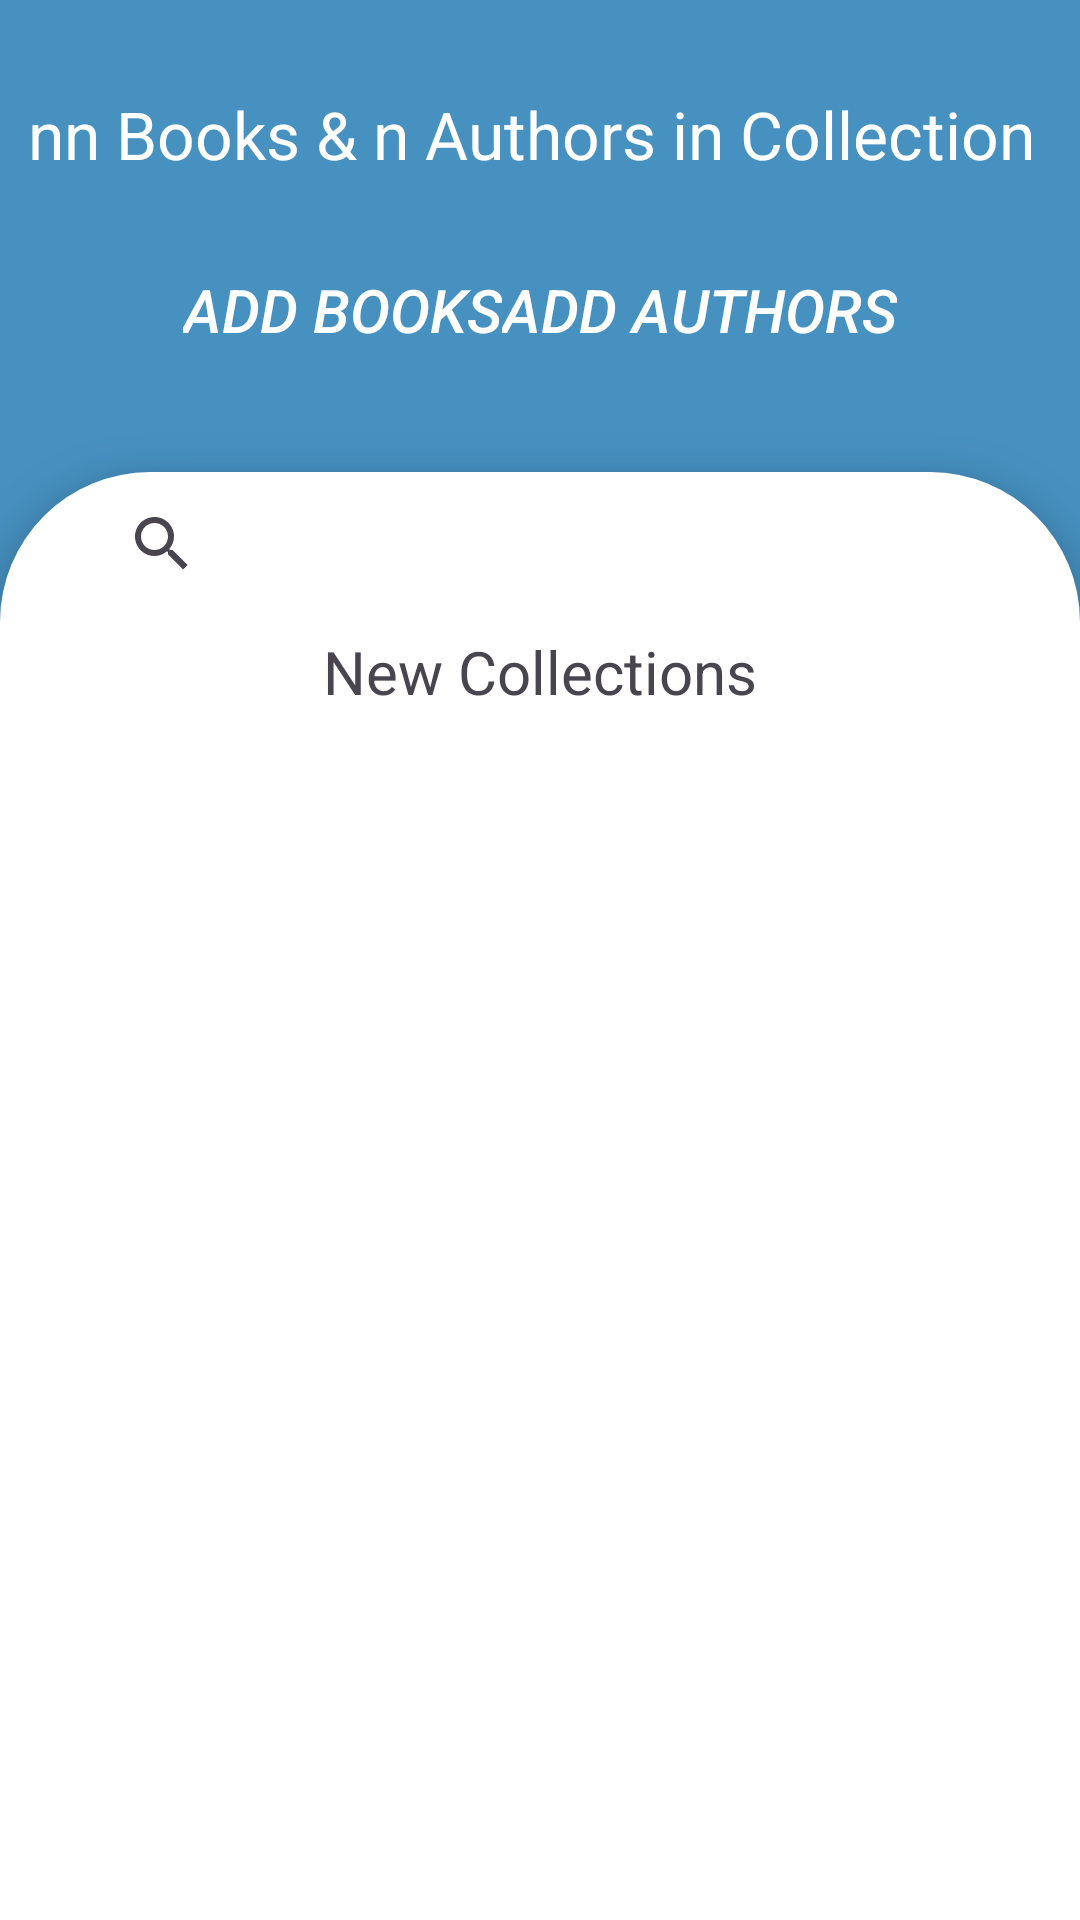

Here is an Android app screen rendered from its layout file. Give the layout XML and the strings, colors and styles it references.
<!-- AndroidManifest.xml: application theme Theme.Libreasy -->
<!-- res/layout/fragment_home.xml -->
<?xml version="1.0" encoding="utf-8"?>
<LinearLayout xmlns:android="http://schemas.android.com/apk/res/android"
    xmlns:tools="http://schemas.android.com/tools"
    android:layout_width="match_parent"
    android:layout_height="match_parent"
    android:orientation="vertical"
    android:background="#4791C1"
    tools:context=".view.fragment.HomeFragment">

    <androidx.appcompat.widget.AppCompatTextView
        android:id="@+id/tv_stats"
        android:layout_width="wrap_content"
        android:textSize="22sp"
        android:textColor="#ffffff"
        android:layout_height="wrap_content"
        android:layout_gravity="center_horizontal"
        android:layout_marginTop="30dp"
        android:text="nn Books &amp; n Authors in Collection "/>

    <LinearLayout
        android:layout_width="match_parent"
        android:layout_height="wrap_content"
        android:gravity="center_horizontal"
        android:layout_margin="20dp"
        android:orientation="horizontal">
        <Button
            android:id="@+id/btn_add_books"
            android:layout_width="wrap_content"
            android:layout_height="wrap_content"
            android:background="@android:color/transparent"
            android:textSize="20sp"
            android:textColor="#ffffff"
            android:textStyle="italic"
            android:text="Add Books"/>

        <Button
            android:id="@+id/btn_add_authors"
            android:layout_width="wrap_content"
            android:layout_height="wrap_content"
            android:textSize="20sp"
            android:textColor="#ffffff"
            android:textStyle="italic"
            android:background="@android:color/transparent"
            android:text="Add Authors"/>
    </LinearLayout>

    <LinearLayout
        android:layout_width="match_parent"
        android:layout_height="match_parent"
        android:layout_marginTop="10dp"
        android:background="@drawable/shape_card"
        android:elevation="8dp"
        android:orientation="vertical">

        <SearchView
            android:id="@+id/search_bar"
            android:layout_width="match_parent"
            android:layout_height="wrap_content"
            android:paddingStart="30dp"
            android:paddingEnd="30dp"
            android:queryHint="Search for a book" />

        <androidx.appcompat.widget.AppCompatTextView
            android:layout_width="wrap_content"
            android:textSize="20sp"
            android:layout_height="wrap_content"
            android:layout_gravity="center_horizontal"
            android:layout_marginTop="5dp"
            android:text="New Collections"/>

        <androidx.recyclerview.widget.RecyclerView
            android:id="@+id/rv_books"
            android:layout_width="match_parent"
            android:layout_height="match_parent"
            android:padding="10dp"
            tools:listitem="@layout/item_book" />


    </LinearLayout>
</LinearLayout>
<!-- res/layout/item_book.xml (included above) -->
<?xml version="1.0" encoding="utf-8"?>
<androidx.constraintlayout.widget.ConstraintLayout xmlns:android="http://schemas.android.com/apk/res/android"
    xmlns:tools="http://schemas.android.com/tools"
    android:layout_width="match_parent"
    android:layout_height="wrap_content"
    android:padding="5dp"
    xmlns:app="http://schemas.android.com/apk/res-auto">

    <androidx.appcompat.widget.AppCompatImageView
        android:id="@+id/im_cover"
        android:layout_width="80dp"
        android:layout_height="120dp"
        android:src="@drawable/img_cover"
        app:layout_constraintTop_toTopOf="parent"
        app:layout_constraintStart_toStartOf="parent"/>

    <androidx.appcompat.widget.AppCompatTextView
        android:id="@+id/tv_title"
        android:layout_width="wrap_content"
        android:layout_height="wrap_content"
        android:text="Title"
        android:textSize="20sp"
        app:layout_constraintEnd_toEndOf="parent"
        app:layout_constraintStart_toEndOf="@id/im_cover"
        app:layout_constraintTop_toTopOf="parent"/>
    <androidx.appcompat.widget.AppCompatTextView
        android:id="@+id/tv_author"
        android:layout_width="wrap_content"
        android:layout_height="wrap_content"
        android:text="Author"
        android:textSize="15sp"
        android:layout_marginTop="5dp"
        app:layout_constraintEnd_toEndOf="parent"
        app:layout_constraintStart_toEndOf="@id/im_cover"
        app:layout_constraintTop_toBottomOf="@id/tv_title"/>
    <androidx.appcompat.widget.AppCompatTextView
        android:id="@+id/tv_year"
        android:layout_width="wrap_content"
        android:layout_height="wrap_content"
        android:text="Year"
        android:textSize="15sp"
        android:layout_marginTop="5dp"
        app:layout_constraintEnd_toEndOf="parent"
        app:layout_constraintStart_toEndOf="@id/im_cover"
        app:layout_constraintTop_toBottomOf="@id/tv_author"/>
    <androidx.appcompat.widget.AppCompatRatingBar
        android:id="@+id/rb_rating"
        android:layout_width="wrap_content"
        android:layout_height="wrap_content"
        android:numStars="5"
        android:rating="3"
        android:stepSize="1"
        android:progressTint="#EDD923"
        android:scaleX="0.3"
        android:scaleY="0.3"
        app:layout_constraintEnd_toEndOf="parent"
        app:layout_constraintTop_toBottomOf="@id/tv_year"
        app:layout_constraintStart_toEndOf="@id/im_cover"/>

</androidx.constraintlayout.widget.ConstraintLayout>
<!-- resources referenced by this layout -->
<resources>
  <!-- drawable img_cover: png bitmap (drawable, 53391 bytes) -->
  <!-- drawable shape_card (drawable) -->
  <shape xmlns:android="http://schemas.android.com/apk/res/android"
      android:shape="rectangle">
  
      <corners android:topLeftRadius="50dp"
          android:topRightRadius="50dp"
          android:bottomLeftRadius="0dp"
          android:bottomRightRadius="0dp"/>
  
      <solid android:color="#FFFFFF"/>
  
  </shape>
  <style name="Theme.Libreasy" parent="Base.Theme.Libreasy" />
  <style name="Base.Theme.Libreasy" parent="Theme.Material3.DayNight.NoActionBar">
          
          
      </style>
</resources>
